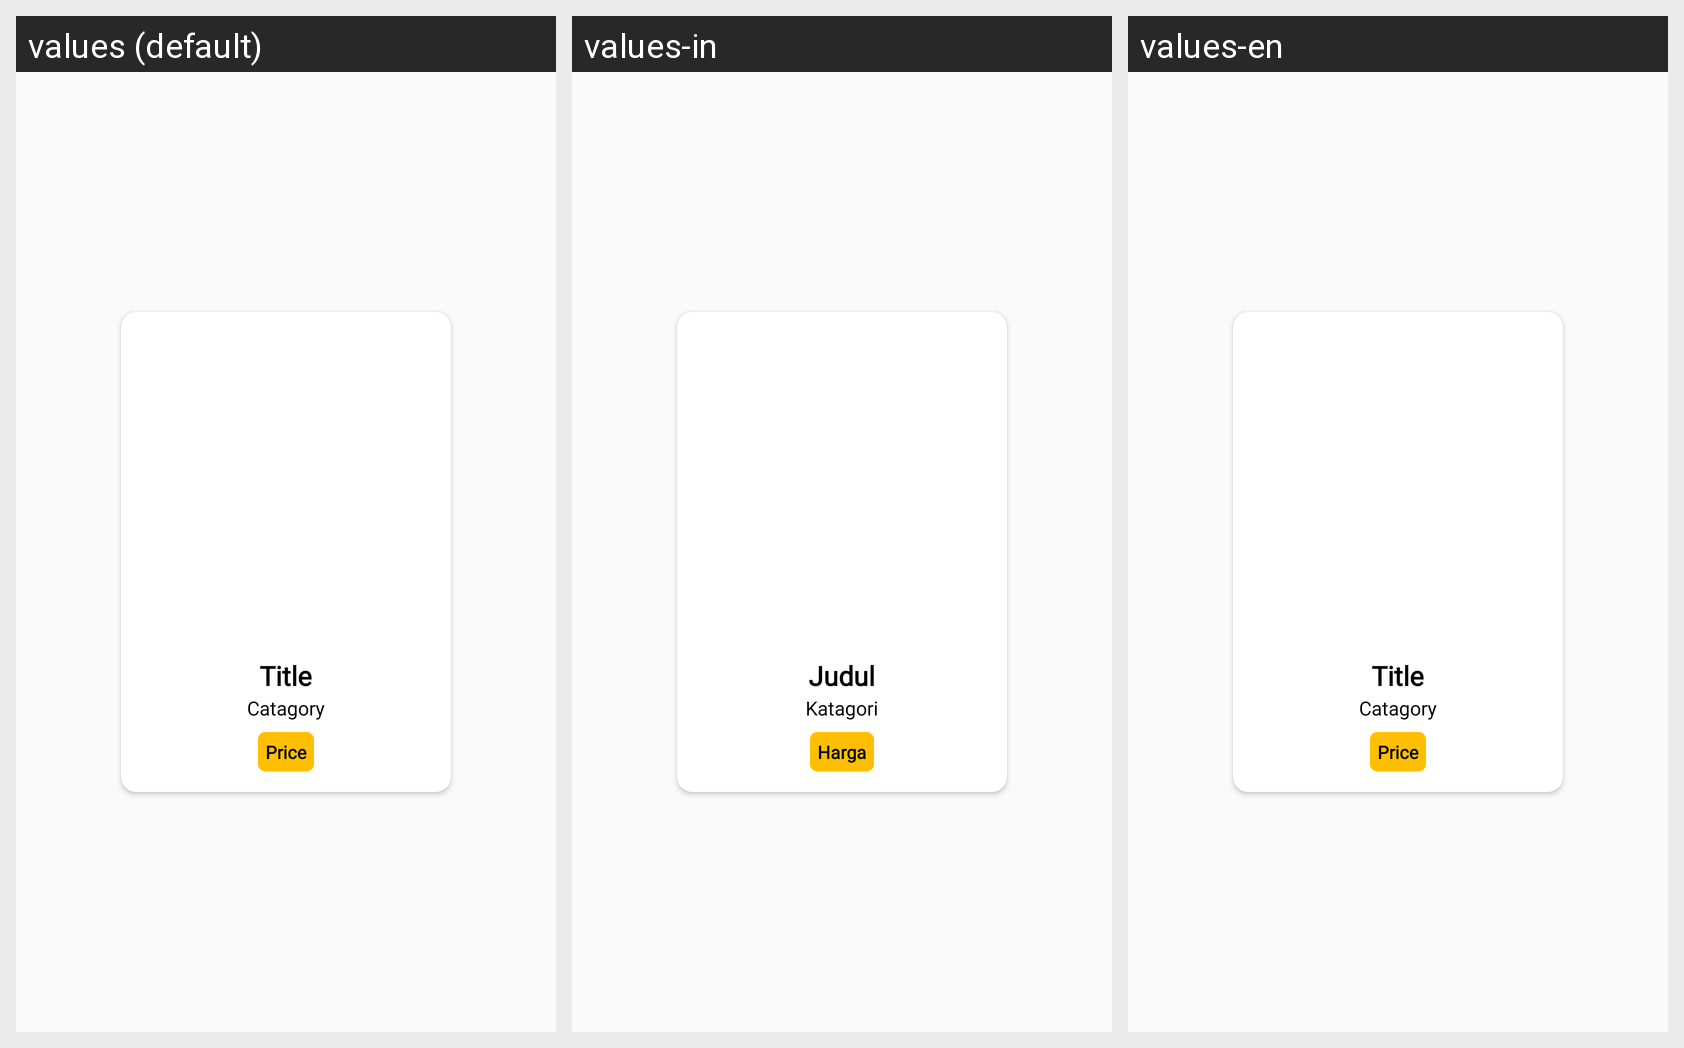

Locale-by-locale string values for the Android screen shown in this grid:
Android screen res/layout/list_food.xml rendered under 3 locales, left to right: values (default), values-in, values-en. Device: Nexus 5 (rendered at 1080×1920; each locale shown at half size, 540×960, under a caption strip naming it); theme Theme.FoodLoopApps.
Strings drawn on this screen, with the default value and each locale's value (text and hints the layout hard-codes, and strings that could not be matched under every locale, appear in the picture but are not listed):

title
  values: Title
  values-in: Judul
  values-en: Title

catagory
  values: Catagory
  values-in: Katagori
  values-en: Catagory

price
  values: Price
  values-in: Harga
  values-en: Price
